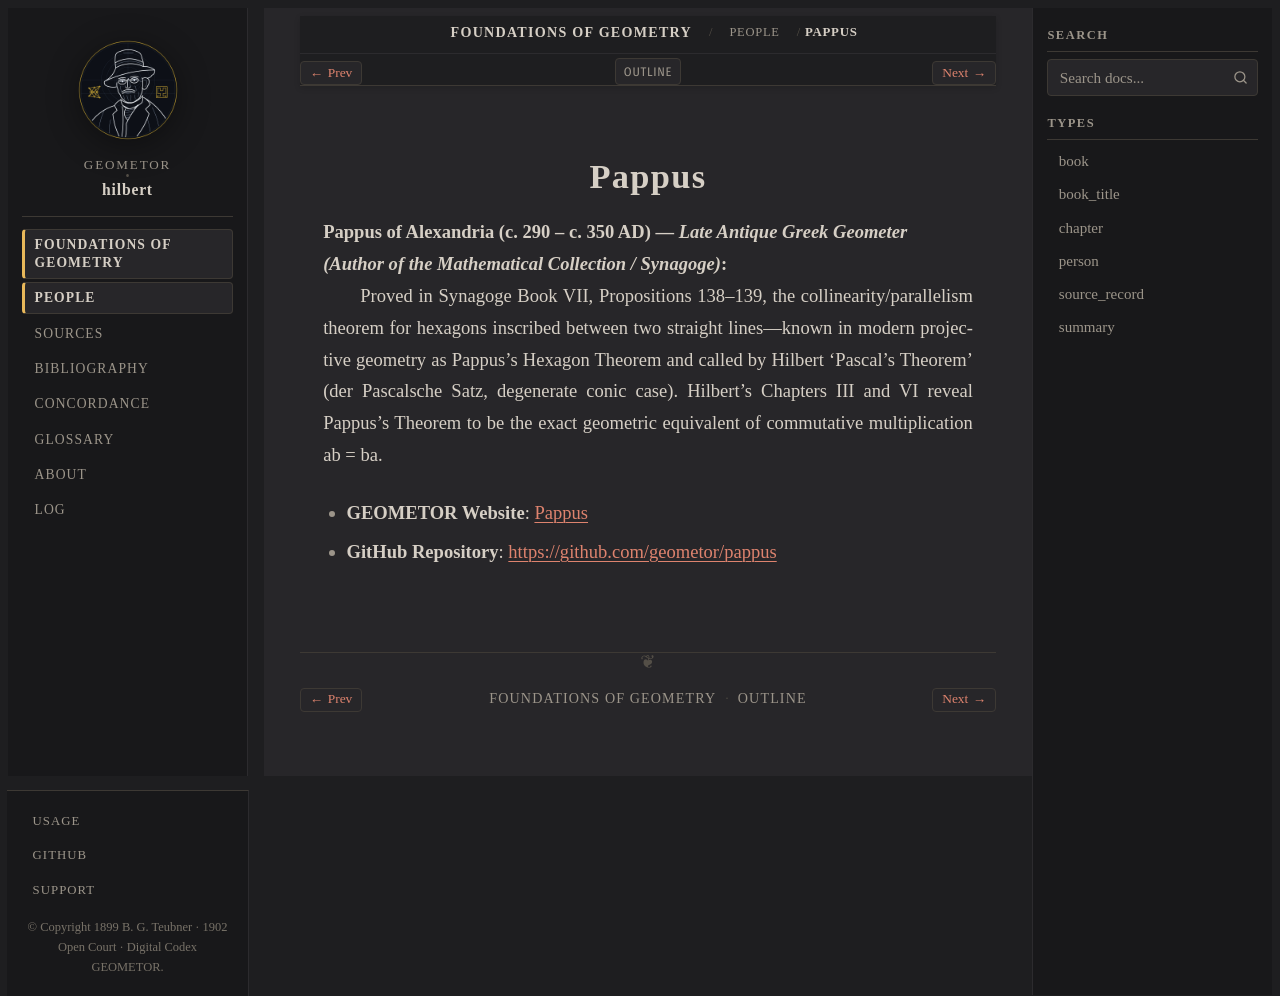

repository: geometor/hilbert · page: grundlagen/people/pappus.html · generator: sphinx

:type: person
:layout: book
:death_year: 350
:death_label: 350
:lifespan: c. 290 – c. 350 AD
:site_url: https://geometor.github.io/pappus/
:github_url: https://github.com/geometor/pappus
:excerpt: Pappus of Alexandria (c. 290 – c. 350 AD) — Late Antique Greek Geometer (Author of the Mathematical Collection / Synagoge)

.. _person-pappus:

Pappus
======

**Pappus of Alexandria** (c. 290 – c. 350 AD) — *Late Antique Greek Geometer (Author of the Mathematical Collection / Synagoge)*
   Proved in Synagoge Book VII, Propositions 138–139, the collinearity/parallelism theorem for hexagons inscribed between two straight lines—known in modern projective geometry as Pappus's Hexagon Theorem and called by Hilbert 'Pascal's Theorem' (der Pascalsche Satz, degenerate conic case). Hilbert's Chapters III and VI reveal Pappus's Theorem to be the exact geometric equivalent of commutative multiplication ab = ba.

* **GEOMETOR Website**: `Pappus <https://geometor.github.io/pappus/>`_
* **GitHub Repository**: `https://github.com/geometor/pappus <https://github.com/geometor/pappus>`_
